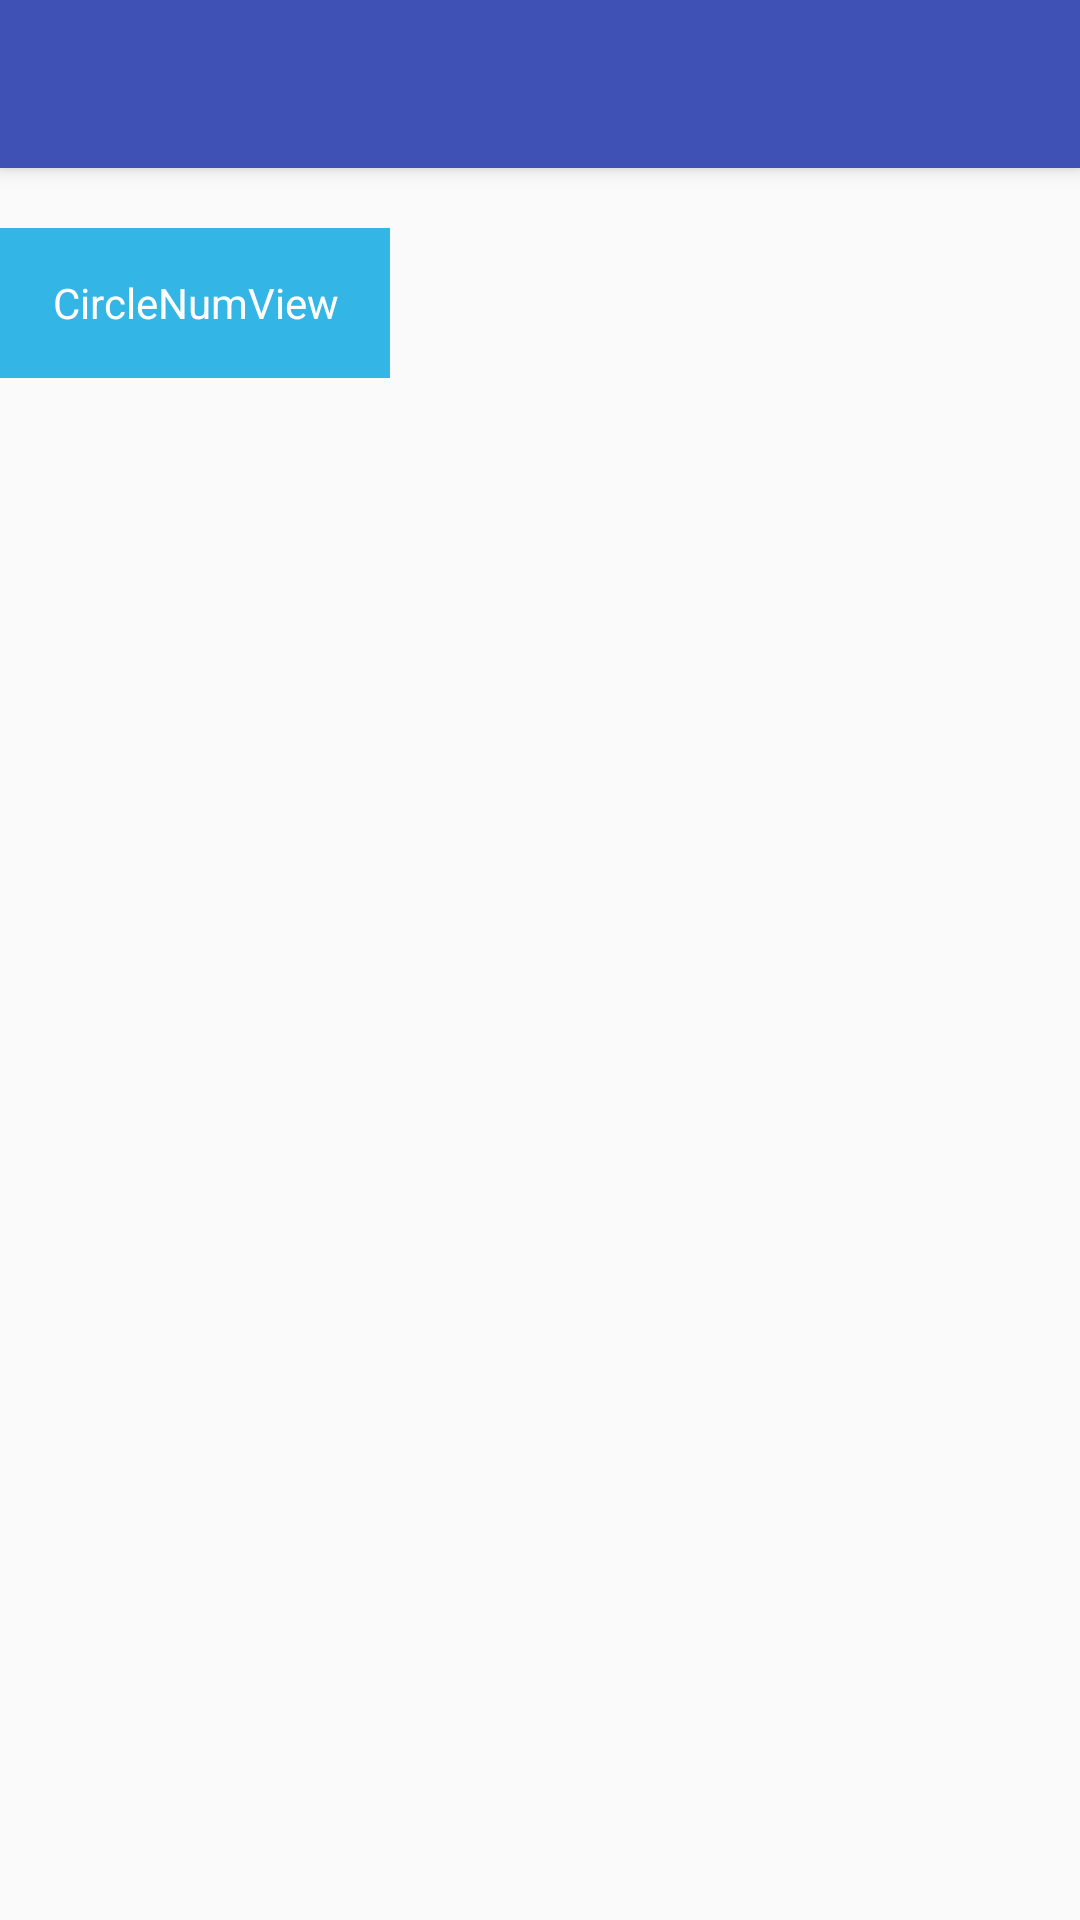

Android layout source for this screen:
<!-- AndroidManifest.xml: activity theme AppTheme.NoActionBar -->
<!-- res/layout/activity_main.xml -->
<?xml version="1.0" encoding="utf-8"?>
<android.support.design.widget.CoordinatorLayout xmlns:android="http://schemas.android.com/apk/res/android"
    xmlns:tools="http://schemas.android.com/tools"
    android:layout_width="match_parent"
    android:layout_height="match_parent"
    android:fitsSystemWindows="true"
    tools:context="com.android.cc.customviewpractise.activity.MainActivity">

    <include layout="@layout/layout_toolbar" />

    <include layout="@layout/content_main" />


</android.support.design.widget.CoordinatorLayout>
<!-- res/layout/layout_toolbar.xml (included above) -->
<?xml version="1.0" encoding="utf-8"?>
<merge xmlns:android="http://schemas.android.com/apk/res/android"
    xmlns:app="http://schemas.android.com/apk/res-auto">
    <android.support.design.widget.AppBarLayout
        android:layout_width="match_parent"
        android:layout_height="wrap_content"
        android:theme="@style/AppTheme.AppBarOverlay">

        <android.support.v7.widget.Toolbar
            android:id="@+id/toolbar"
            android:layout_width="match_parent"
            android:layout_height="?attr/actionBarSize"
            android:background="?attr/colorPrimary"
            app:popupTheme="@style/AppTheme.PopupOverlay" />

    </android.support.design.widget.AppBarLayout>
</merge>
<!-- res/layout/content_main.xml (included above) -->
<?xml version="1.0" encoding="utf-8"?>
<RelativeLayout xmlns:android="http://schemas.android.com/apk/res/android"
    xmlns:app="http://schemas.android.com/apk/res-auto"
    xmlns:tools="http://schemas.android.com/tools"
    android:id="@+id/content_main"
    android:layout_width="match_parent"
    android:layout_height="match_parent"
    app:layout_behavior="@string/appbar_scrolling_view_behavior"
    tools:context="com.android.cc.customviewpractise.activity.MainActivity"
    tools:showIn="@layout/activity_main">

    <TextView
        style="@style/CommonTvStyle"
        android:id="@+id/tv_circle_num"
        android:text="@string/circle_num_view" />
</RelativeLayout>
<!-- resources referenced by this layout -->
<resources>
  <string name="circle_num_view">CircleNumView</string>
  <style name="AppTheme.AppBarOverlay" parent="ThemeOverlay.AppCompat.Dark.ActionBar" />
  <style name="AppTheme.PopupOverlay" parent="ThemeOverlay.AppCompat.Light" />
  <style name="CommonTvStyle">
          <item name="android:layout_marginTop">20dp</item>
         <item name="android:layout_width">130dp</item>
          <item name="android:layout_height">50dp</item>
          <item name="android:gravity">center</item>
          <item name="android:layout_gravity">center</item>
          <item name="android:background">@android:color/holo_blue_light</item>
          <item name="android:textColor">@color/white</item>
      </style>
  <style name="AppTheme.NoActionBar">
          <item name="windowActionBar">false</item>
          <item name="windowNoTitle">true</item>
      </style>
  <color name="white">#ffffff</color>
</resources>
